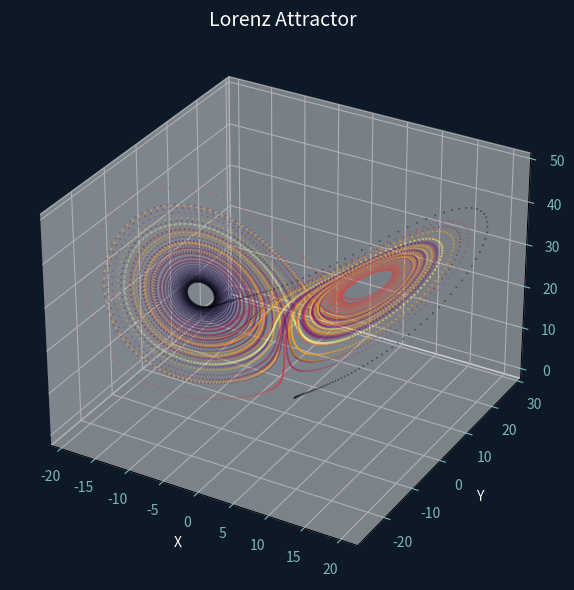
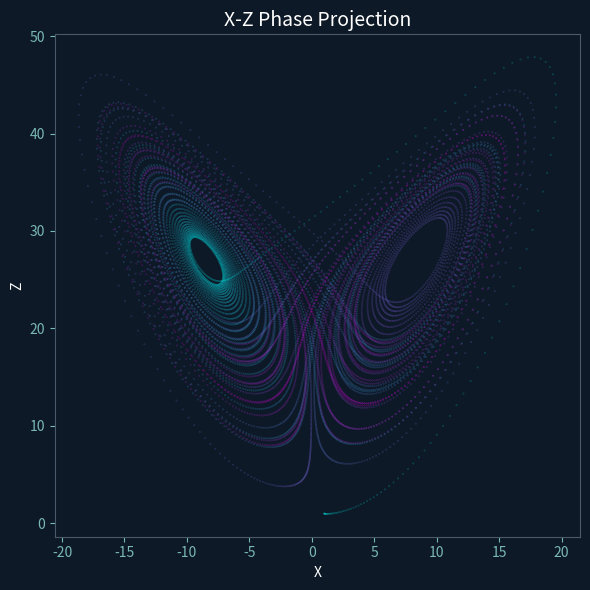
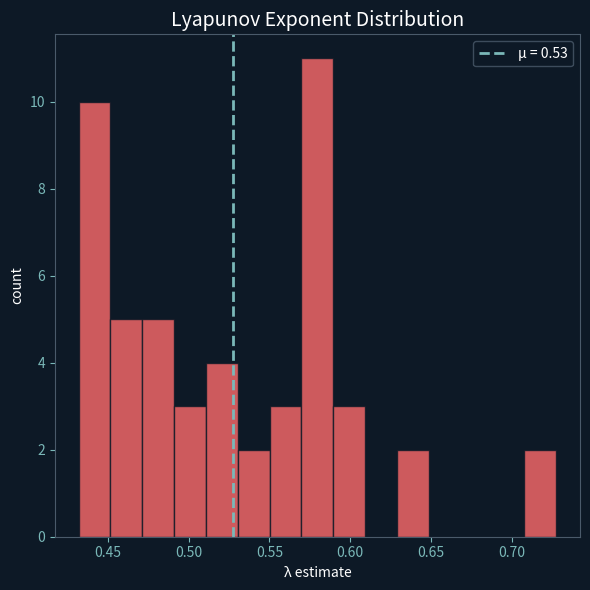

The script that saved these images, in order:
import numpy as np
import matplotlib.pyplot as plt
from mpl_toolkits.mplot3d import Axes3D

def lorenz(state, sigma=10, rho=28, beta=8/3):
    x, y, z = state
    return np.array([sigma*(y-x), x*(rho-z)-y, x*y - beta*z])

# RK4 integration
dt, steps = 0.005, 12000
traj = np.zeros((steps, 3))
traj[0] = [1, 1, 1]
for i in range(1, steps):
    s = traj[i-1]
    k1 = lorenz(s)
    k2 = lorenz(s + dt/2 * k1)
    k3 = lorenz(s + dt/2 * k2)
    k4 = lorenz(s + dt * k3)
    traj[i] = s + (dt/6) * (k1 + 2*k2 + 2*k3 + k4)

print(f'integrated {steps} steps')

fig, ax = plt.subplots(figsize=(6, 6), subplot_kw={'projection': '3d'}, facecolor='#0d1926')
ax.scatter(traj[:, 0], traj[:, 1], traj[:, 2],
           c=np.linspace(0, 1, steps), cmap='inferno', s=0.1, alpha=0.6)
ax.set_facecolor('#0d1926')
ax.set_xlabel('X', color='white')
ax.set_ylabel('Y', color='white')
ax.set_zlabel('Z', color='white')
ax.tick_params(colors='#7ab8b8')
ax.set_title('Lorenz Attractor', color='white', fontsize=14)
plt.tight_layout()

fig, ax = plt.subplots(figsize=(6, 6), facecolor='#0d1926')
ax.scatter(traj[:, 0], traj[:, 2], c=np.linspace(0, 1, steps),
           cmap='cool', s=0.05, alpha=0.4)
ax.set_facecolor('#0d1926')
ax.set_xlabel('X', color='white')
ax.set_ylabel('Z', color='white')
ax.set_title('X-Z Phase Projection', color='white', fontsize=14)
ax.tick_params(colors='#7ab8b8')
ax.spines[:].set_color('#4a5a6a')
plt.tight_layout()

import time, sys

n_trials = 50
lyapunov_estimates = []

for trial in range(n_trials):
    # progress bar
    pct = (trial + 1) / n_trials
    bar = '█' * int(pct * 30) + '░' * (30 - int(pct * 30))
    print(f'\r  {bar} {pct*100:5.1f}% | trial {trial+1}/{n_trials}', end='', flush=True)
    
    perturbation = 1e-9
    state_a = np.array([1.0, 1.0, 1.0]) + np.random.randn(3) * 0.01
    state_b = state_a + np.array([perturbation, 0, 0])
    
    for _ in range(2000):
        state_a += dt * lorenz(state_a)
        state_b += dt * lorenz(state_b)
    
    div = np.linalg.norm(state_b - state_a)
    lyapunov_estimates.append(np.log(div / perturbation) / (2000 * dt))
    time.sleep(0.05)

print(f'\n\nMax Lyapunov exponent: λ ≈ {np.mean(lyapunov_estimates):.3f} ± {np.std(lyapunov_estimates):.3f}')

fig, ax = plt.subplots(figsize=(6, 6), facecolor='#0d1926')
ax.hist(lyapunov_estimates, bins=15, color='#ff6b6b', edgecolor='#0d1926', alpha=0.8)
ax.axvline(np.mean(lyapunov_estimates), color='#7ab8b8', linestyle='--', linewidth=2,
           label=f'μ = {np.mean(lyapunov_estimates):.2f}')
ax.set_facecolor('#0d1926')
ax.set_xlabel('λ estimate', color='white')
ax.set_ylabel('count', color='white')
ax.set_title('Lyapunov Exponent Distribution', color='white', fontsize=14)
ax.tick_params(colors='#7ab8b8')
ax.spines[:].set_color('#4a5a6a')
ax.legend(facecolor='#0d1926', edgecolor='#4a5a6a', labelcolor='white')
plt.tight_layout()

# Verbose output: trajectory statistics
print('=' * 60)
print(f'{"TRAJECTORY STATISTICS":^60}')
print('=' * 60)
for i, label in enumerate(['X', 'Y', 'Z']):
    col = traj[:, i]
    print(f'\n  {label}-axis:')
    print(f'    min    = {col.min():12.4f}')
    print(f'    max    = {col.max():12.4f}')
    print(f'    mean   = {col.mean():12.4f}')
    print(f'    std    = {col.std():12.4f}')
    print(f'    range  = {col.max() - col.min():12.4f}')
print('\n' + '=' * 60)
print(f'  Total path length: {np.sum(np.linalg.norm(np.diff(traj, axis=0), axis=1)):.2f}')
print(f'  Time span: {steps * dt:.1f} units')
print(f'  Mean speed: {np.mean(np.linalg.norm(np.diff(traj, axis=0), axis=1)) / dt:.2f}')
print('=' * 60)
